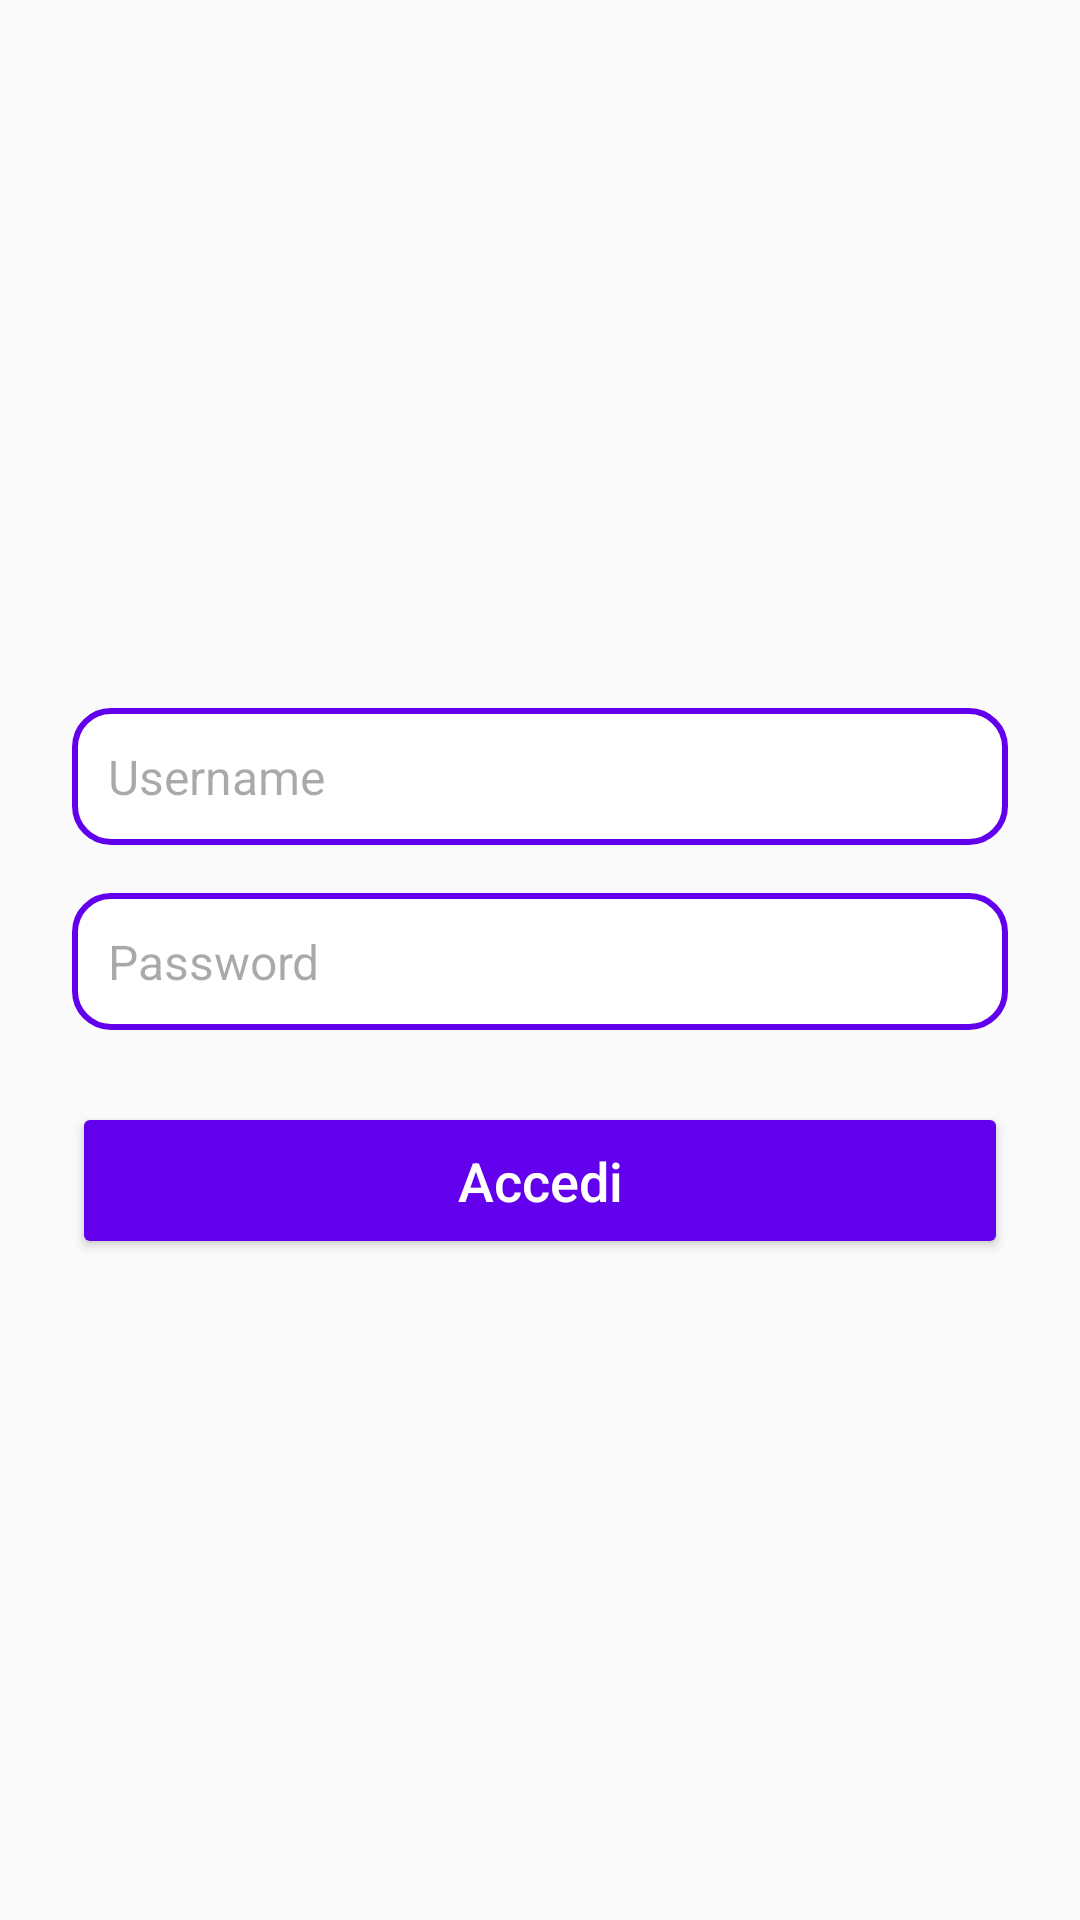

The Android layout XML behind this screen, and the referenced resources:
<!-- AndroidManifest.xml: application theme Theme.MyRestApp_Eboigbe -->
<!-- res/layout/activity_main.xml -->
<?xml version="1.0" encoding="utf-8"?>
<androidx.constraintlayout.widget.ConstraintLayout
    xmlns:android="http://schemas.android.com/apk/res/android"
    xmlns:app="http://schemas.android.com/apk/res-auto"
    xmlns:tools="http://schemas.android.com/tools"
    android:id="@+id/main"
    android:layout_width="match_parent"
    android:layout_height="match_parent"
    android:padding="24dp"
    android:background="#FAFAFA"
    tools:context=".MainActivity">

    <ImageView
        android:id="@+id/mainActivityImg"
        android:layout_width="0dp"
        android:layout_height="180dp"
        android:contentDescription="@string/app_name"
        android:scaleType="centerInside"
        android:src="@drawable/cinema"
        app:layout_constraintTop_toTopOf="parent"
        app:layout_constraintStart_toStartOf="parent"
        app:layout_constraintEnd_toEndOf="parent" />

    <EditText
        android:id="@+id/mainActivityUser"
        android:layout_width="0dp"
        android:layout_height="wrap_content"
        android:hint="@string/username"
        android:inputType="textPersonName"
        android:padding="12dp"
        android:background="@drawable/edittext_background"
        android:textColor="#333"
        android:textSize="16sp"
        app:layout_constraintTop_toBottomOf="@id/mainActivityImg"
        app:layout_constraintStart_toStartOf="parent"
        app:layout_constraintEnd_toEndOf="parent"
        app:layout_constraintHorizontal_bias="0.5"
        android:layout_marginTop="32dp" />

    <EditText
        android:id="@+id/mainActivityPass"
        android:layout_width="0dp"
        android:layout_height="wrap_content"
        android:hint="@string/password"
        android:inputType="textPassword"
        android:padding="12dp"
        android:background="@drawable/edittext_background"
        android:textColor="#333"
        android:textSize="16sp"
        app:layout_constraintTop_toBottomOf="@id/mainActivityUser"
        app:layout_constraintStart_toStartOf="parent"
        app:layout_constraintEnd_toEndOf="parent"
        android:layout_marginTop="16dp" />

    <Button
        android:id="@+id/mainActivityBtn"
        android:layout_width="0dp"
        android:layout_height="wrap_content"
        android:text="@string/accedi"
        android:textAllCaps="false"
        android:textSize="18sp"
        android:backgroundTint="#6200EE"
        android:textColor="#FFF"
        android:paddingVertical="14dp"
        android:layout_marginTop="24dp"
        app:layout_constraintTop_toBottomOf="@id/mainActivityPass"
        app:layout_constraintStart_toStartOf="parent"
        app:layout_constraintEnd_toEndOf="parent" />

</androidx.constraintlayout.widget.ConstraintLayout>
<!-- resources referenced by this layout -->
<resources>
  <!-- drawable edittext_background (drawable) -->
  <?xml version="1.0" encoding="utf-8"?>
  <shape xmlns:android="http://schemas.android.com/apk/res/android"
      android:shape="rectangle">
      <solid android:color="#FFFFFF" />
      <stroke
          android:width="2dp"
          android:color="#6200EE" />
      <corners android:radius="12dp" />
      <padding
          android:left="12dp"
          android:top="12dp"
          android:right="12dp"
          android:bottom="12dp" />
  </shape>
  <string name="accedi">Accedi</string>
  <string name="app_name">MyRestApp_Eboigbe</string>
  <string name="password">Password</string>
  <string name="username">Username</string>
  <style name="Theme.MyRestApp_Eboigbe" parent="Base.Theme.MyRestApp_Eboigbe" />
  <style name="Base.Theme.MyRestApp_Eboigbe" parent="Theme.Material3.DayNight.NoActionBar">
          
          
      </style>
</resources>
